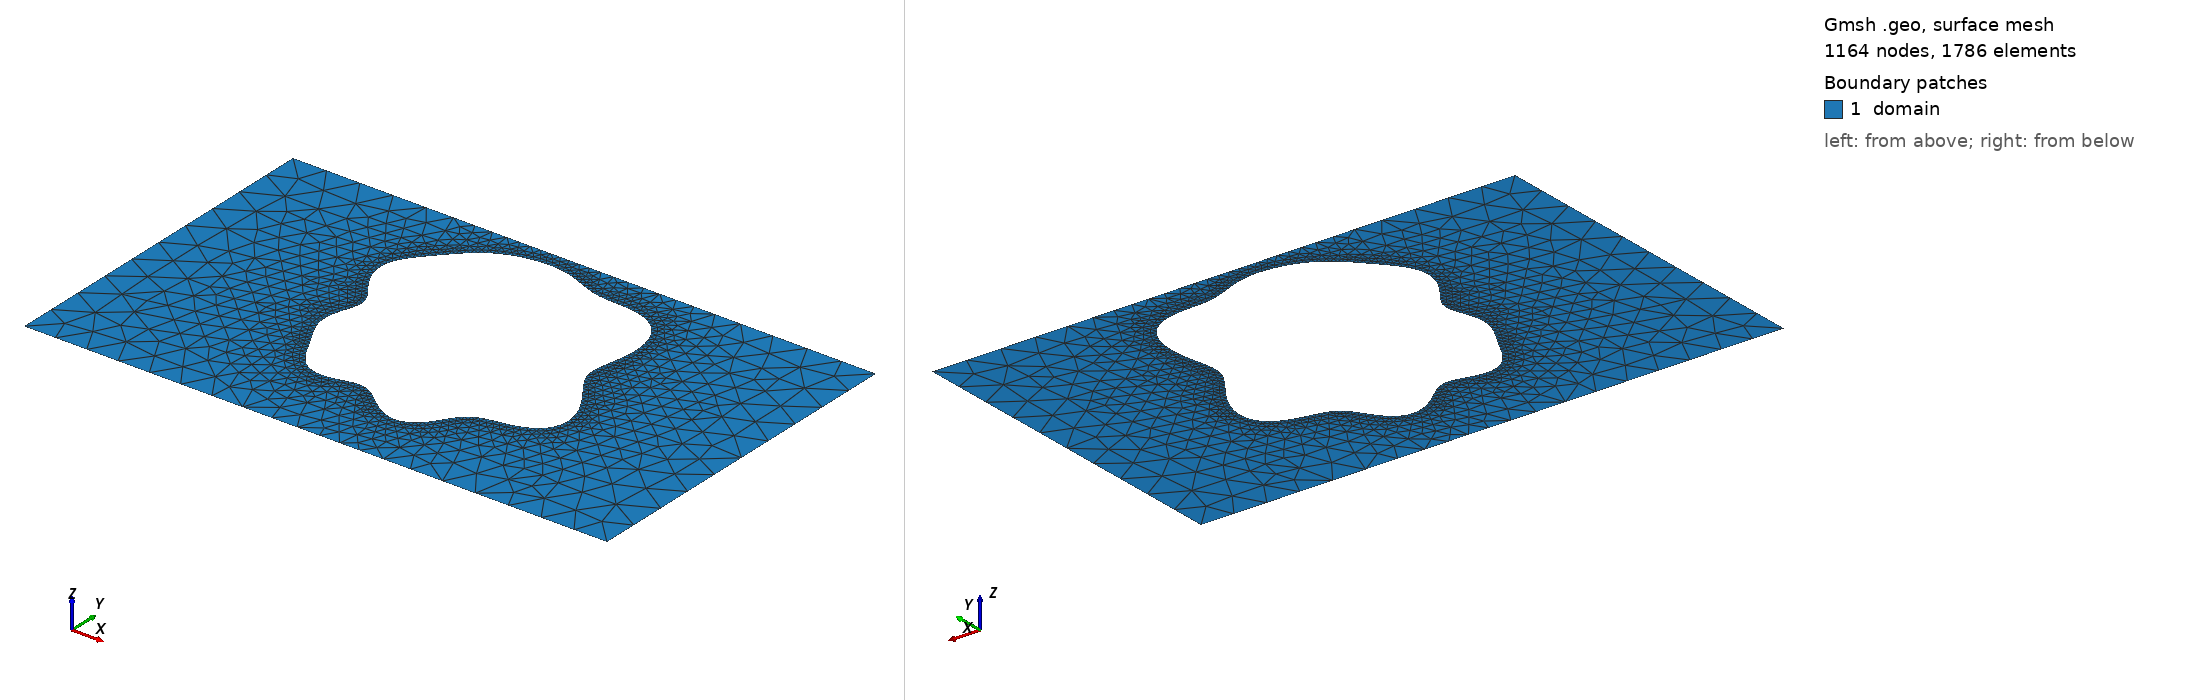

Gmsh geometry script, surface-meshed: 1164 nodes, 1786 surface elements. Boundary patches (legend numbers): 1 domain. Left view from above one corner, right view from below the opposite corner. Legend entries are the model's physical surfaces. The drawing asked Gmsh for element sizes between 1% and 20% of the model's largest extent; the script's own settings can give other sizes.

=== shape_13.geo (drawn) ===
SetFactory("OpenCASCADE");
lc = 0.060000;

Point(1) = {0.0000000000, -0.3000000000, 0, lc};
Point(2) = {0.4250000000, -0.3000000000, 0, lc};
Point(3) = {0.5750000000, -0.3000000000, 0, lc};
Point(4) = {1.0000000000, -0.3000000000, 0, lc};
Point(5) = {1.0000000000, 0.3000000000, 0, lc};
Point(6) = {0.5750000000, 0.3000000000, 0, lc};
Point(7) = {0.4250000000, 0.3000000000, 0, lc};
Point(8) = {0.0000000000, 0.3000000000, 0, lc};
Line(1) = {1, 2};
Line(2) = {2, 3};
Line(3) = {3, 4};
Line(4) = {4, 5};
Line(5) = {5, 6};
Line(6) = {6, 7};
Line(7) = {7, 8};
Line(8) = {8, 1};
Curve Loop(1) = {1, 2, 3, 4, 5, 6, 7, 8};
Point(9) = {0.6942289381, 0.0493036328, 0, lc};
Point(10) = {0.6915659454, 0.0568302793, 0, lc};
Point(11) = {0.6900326016, 0.0642595229, 0, lc};
Point(12) = {0.6895213502, 0.0717349628, 0, lc};
Point(13) = {0.6898742049, 0.0793767524, 0, lc};
Point(14) = {0.6909013646, 0.0872762751, 0, lc};
Point(15) = {0.6923981257, 0.0954943360, 0, lc};
Point(16) = {0.6941586302, 0.1040620298, 0, lc};
Point(17) = {0.6959856643, 0.1129832353, 0, lc};
Point(18) = {0.6976964176, 0.1222376918, 0, lc};
Point(19) = {0.6991247393, 0.1317838004, 0, lc};
Point(20) = {0.7001208923, 0.1415606278, 0, lc};
Point(21) = {0.7005500653, 0.1514889949, 0, lc};
Point(22) = {0.7002909223, 0.1614719388, 0, lc};
Point(23) = {0.6992352662, 0.1713951609, 0, lc};
Point(24) = {0.6972895062, 0.1811282663, 0, lc};
Point(25) = {0.6943781188, 0.1905276026, 0, lc};
Point(26) = {0.6904487619, 0.1994413307, 0, lc};
Point(27) = {0.6854782319, 0.2077170082, 0, lc};
Point(28) = {0.6794781225, 0.2152115027, 0, lc};
Point(29) = {0.6724989143, 0.2218025471, 0, lc};
Point(30) = {0.6646313152, 0.2274007862, 0, lc};
Point(31) = {0.6560039900, 0.2319608368, 0, lc};
Point(32) = {0.6467773011, 0.2354897516, 0, lc};
Point(33) = {0.6371332774, 0.2380513965, 0, lc};
Point(34) = {0.6272626267, 0.2397656132, 0, lc};
Point(35) = {0.6173501200, 0.2408016241, 0, lc};
Point(36) = {0.6075600138, 0.2413658572, 0, lc};
Point(37) = {0.5980232753, 0.2416851426, 0, lc};
Point(38) = {0.5888282145, 0.2419869252, 0, lc};
Point(39) = {0.5800157123, 0.2424786507, 0, lc};
Point(40) = {0.5715796354, 0.2433287244, 0, lc};
Point(41) = {0.5634723212, 0.2446513508, 0, lc};
Point(42) = {0.5556143209, 0.2464971401, 0, lc};
Point(43) = {0.5479070039, 0.2488506650, 0, lc};
Point(44) = {0.5402462605, 0.2516352474, 0, lc};
Point(45) = {0.5325354365, 0.2547242943, 0, lc};
Point(46) = {0.5246958261, 0.2579576140, 0, lc};
Point(47) = {0.5166734953, 0.2611604781, 0, lc};
Point(48) = {0.5084418413, 0.2641628412, 0, lc};
Point(49) = {0.5000000000, 0.2668161691, 0, lc};
Point(50) = {0.4913678808, 0.2690057374, 0, lc};
Point(51) = {0.4825791120, 0.2706570021, 0, lc};
Point(52) = {0.4736734435, 0.2717355858, 0, lc};
Point(53) = {0.4646901224, 0.2722414260, 0, lc};
Point(54) = {0.4556634478, 0.2721985324, 0, lc};
Point(55) = {0.4466211737, 0.2716424459, 0, lc};
Point(56) = {0.4375857737, 0.2706077862, 0, lc};
Point(57) = {0.4285779321, 0.2691181552, 0, lc};
Point(58) = {0.4196211053, 0.2671801606, 0, lc};
Point(59) = {0.4107457241, 0.2647825162, 0, lc};
Point(60) = {0.4019916394, 0.2619002015, 0, lc};
Point(61) = {0.3934077516, 0.2585026992, 0, lc};
Point(62) = {0.3850483724, 0.2545645334, 0, lc};
Point(63) = {0.3769666174, 0.2500758658, 0, lc};
Point(64) = {0.3692058959, 0.2450508426, 0, lc};
Point(65) = {0.3617911768, 0.2395317582, 0, lc};
Point(66) = {0.3547220423, 0.2335878436, 0, lc};
Point(67) = {0.3479694933, 0.2273084856, 0, lc};
Point(68) = {0.3414780143, 0.2207917507, 0, lc};
Point(69) = {0.3351735851, 0.2141300476, 0, lc};
Point(70) = {0.3289772674, 0.2073954207, 0, lc};
Point(71) = {0.3228228577, 0.2006272079, 0, lc};
Point(72) = {0.3166760988, 0.1938245434, 0, lc};
Point(73) = {0.3105522662, 0.1869454682, 0, lc};
Point(74) = {0.3045287568, 0.1799133418, 0, lc};
Point(75) = {0.2987496824, 0.1726299860, 0, lc};
Point(76) = {0.2934204060, 0.1649937642, 0, lc};
Point(77) = {0.2887913445, 0.1569198179, 0, lc};
Point(78) = {0.2851320167, 0.1483591298, 0, lc};
Point(79) = {0.2826979719, 0.1393130799, 0, lc};
Point(80) = {0.2816946420, 0.1298407313, 0, lc};
Point(81) = {0.2822430524, 0.1200571540, 0, lc};
Point(82) = {0.2843525300, 0.1101225094, 0, lc};
Point(83) = {0.2879049759, 0.1002231430, 0, lc};
Point(84) = {0.2926539575, 0.0905473250, 0, lc};
Point(85) = {0.2982399785, 0.0812592808, 0, lc};
Point(86) = {0.3042210665, 0.0724755966, 0, lc};
Point(87) = {0.3101155844, 0.0642478604, 0, lc};
Point(88) = {0.3154522821, 0.0565545324, 0, lc};
Point(89) = {0.3198213444, 0.0493036328, 0, lc};
Point(90) = {0.3229197853, 0.0423461322, 0, lc};
Point(91) = {0.3245850819, 0.0354981793, 0, lc};
Point(92) = {0.3248123845, 0.0285688121, 0, lc};
Point(93) = {0.3237527921, 0.0213888174, 0, lc};
Point(94) = {0.3216927547, 0.0138361165, 0, lc};
Point(95) = {0.3190172701, 0.0058535236, 0, lc};
Point(96) = {0.3161618099, -0.0025440991, 0, lc};
Point(97) = {0.3135594851, -0.0112745627, 0, lc};
Point(98) = {0.3115906127, -0.0202042599, 0, lc};
Point(99) = {0.3105414566, -0.0291726654, 0, lc};
Point(100) = {0.3105775463, -0.0380213145, 0, lc};
Point(101) = {0.3117348180, -0.0466222687, 0, lc};
Point(102) = {0.3139292071, -0.0549010181, 0, lc};
Point(103) = {0.3169826250, -0.0628495588, 0, lc};
Point(104) = {0.3206609004, -0.0705269225, 0, lc};
Point(105) = {0.3247175919, -0.0780464911, 0, lc};
Point(106) = {0.3289368500, -0.0855516810, 0, lc};
Point(107) = {0.3331688101, -0.0931836642, 0, lc};
Point(108) = {0.3373522991, -0.1010463555, 0, lc};
Point(109) = {0.3415217029, -0.1091746643, 0, lc};
Point(110) = {0.3457973758, -0.1175118262, 0, lc};
Point(111) = {0.3503615479, -0.1259004840, 0, lc};
Point(112) = {0.3554239349, -0.1340902315, 0, lc};
Point(113) = {0.3611828072, -0.1417618416, 0, lc};
Point(114) = {0.3677879095, -0.1485657437, 0, lc};
Point(115) = {0.3753112499, -0.1541699145, 0, lc};
Point(116) = {0.3837304581, -0.1583105732, 0, lc};
Point(117) = {0.3929273711, -0.1608382335, 0, lc};
Point(118) = {0.4027020611, -0.1617519122, 0, lc};
Point(119) = {0.4128000617, -0.1612156409, 0, lc};
Point(120) = {0.4229484658, -0.1595536897, 0, lc};
Point(121) = {0.4328951703, -0.1572237970, 0, lc};
Point(122) = {0.4424450606, -0.1547707889, 0, lc};
Point(123) = {0.4514874157, -0.1527658236, 0, lc};
Point(124) = {0.4600101952, -0.1517386922, 0, lc};
Point(125) = {0.4680989262, -0.1521118203, 0, lc};
Point(126) = {0.4759203089, -0.1541446500, 0, lc};
Point(127) = {0.4836930410, -0.1578959272, 0, lc};
Point(128) = {0.4916503475, -0.1632092136, 0, lc};
Point(129) = {0.5000000000, -0.1697239904, 0, lc};
Point(130) = {0.5088880139, -0.1769114263, 0, lc};
Point(131) = {0.5183716796, -0.1841306896, 0, lc};
Point(132) = {0.5284061878, -0.1906990358, 0, lc};
Point(133) = {0.5388470750, -0.1959671459, 0, lc};
Point(134) = {0.5494683503, -0.1993905585, 0, lc};
Point(135) = {0.5599938167, -0.2005885982, 0, lc};
Point(136) = {0.5701371267, -0.1993838599, 0, lc};
Point(137) = {0.5796447917, -0.1958178314, 0, lc};
Point(138) = {0.5883358837, -0.1901412574, 0, lc};
Point(139) = {0.5961325952, -0.1827809822, 0, lc};
Point(140) = {0.6030770730, -0.1742878230, 0, lc};
Point(141) = {0.6093318404, -0.1652721858, 0, lc};
Point(142) = {0.6151633801, -0.1563353791, 0, lc};
Point(143) = {0.6209107527, -0.1480047829, 0, lc};
Point(144) = {0.6269431550, -0.1406802246, 0, lc};
Point(145) = {0.6336117972, -0.1345972293, 0, lc};
Point(146) = {0.6412022214, -0.1298105312, 0, lc};
Point(147) = {0.6498931088, -0.1261986487, 0, lc};
Point(148) = {0.6597267602, -0.1234878030, 0, lc};
Point(149) = {0.6705949275, -0.1212912947, 0, lc};
Point(150) = {0.6822417333, -0.1191588927, 0, lc};
Point(151) = {0.6942833146, -0.1166299938, 0, lc};
Point(152) = {0.7062418310, -0.1132843169, 0, lc};
Point(153) = {0.7175898426, -0.1087846415, 0, lc};
Point(154) = {0.7277999735, -0.1029074433, 0, lc};
Point(155) = {0.7363943354, -0.0955590023, 0, lc};
Point(156) = {0.7429884239, -0.0867764231, 0, lc};
Point(157) = {0.7473250412, -0.0767147700, 0, lc};
Point(158) = {0.7492951075, -0.0656229859, 0, lc};
Point(159) = {0.7489438190, -0.0538122733, 0, lc};
Point(160) = {0.7464622811, -0.0416211031, 0, lc};
Point(161) = {0.7421662877, -0.0293809639, 0, lc};
Point(162) = {0.7364651673, -0.0173864417, 0, lc};
Point(163) = {0.7298244477, -0.0058723354, 0, lc};
Point(164) = {0.7227264376, 0.0050005898, 0, lc};
Point(165) = {0.7156326924, 0.0151507695, 0, lc};
Point(166) = {0.7089517730, 0.0245725607, 0, lc};
Point(167) = {0.7030148221, 0.0333260198, 0, lc};
Point(168) = {0.6980604063, 0.0415218182, 0, lc};
Spline(9) = {9, 10, 11, 12, 13, 14, 15, 16, 17, 18, 19, 20, 21, 22, 23, 24, 25, 26, 27, 28, 29, 30, 31, 32, 33, 34, 35, 36, 37, 38, 39, 40, 41, 42, 43, 44, 45, 46, 47, 48, 49, 50, 51, 52, 53, 54, 55, 56, 57, 58, 59, 60, 61, 62, 63, 64, 65, 66, 67, 68, 69, 70, 71, 72, 73, 74, 75, 76, 77, 78, 79, 80, 81, 82, 83, 84, 85, 86, 87, 88, 89, 90, 91, 92, 93, 94, 95, 96, 97, 98, 99, 100, 101, 102, 103, 104, 105, 106, 107, 108, 109, 110, 111, 112, 113, 114, 115, 116, 117, 118, 119, 120, 121, 122, 123, 124, 125, 126, 127, 128, 129, 130, 131, 132, 133, 134, 135, 136, 137, 138, 139, 140, 141, 142, 143, 144, 145, 146, 147, 148, 149, 150, 151, 152, 153, 154, 155, 156, 157, 158, 159, 160, 161, 162, 163, 164, 165, 166, 167, 168, 9};
Curve Loop(2) = {9};

// Refinement near obstacle spline
Field[1] = Distance;
Field[1].CurvesList = {9};
Field[1].Sampling = 200;

Field[2] = Threshold;
Field[2].InField = 1;
Field[2].SizeMin = 0.006667;
Field[2].SizeMax = 0.060000;
Field[2].DistMin = 0.000000;
Field[2].DistMax = 0.150000;

Background Field = 2;
Mesh.MeshSizeExtendFromBoundary = 0;
Mesh.MeshSizeFromPoints = 0;
Mesh.MeshSizeFromCurvature = 0;

Plane Surface(1) = {1, 2};

Physical Surface("domain")          = {1};
Physical Curve("contact_source")   = {8};
Physical Curve("contact_drain")    = {4};
Physical Curve("probe_A")          = {6};
Physical Curve("probe_B")          = {2};
Physical Curve("walls")            = {1, 3, 5, 7, 9};
